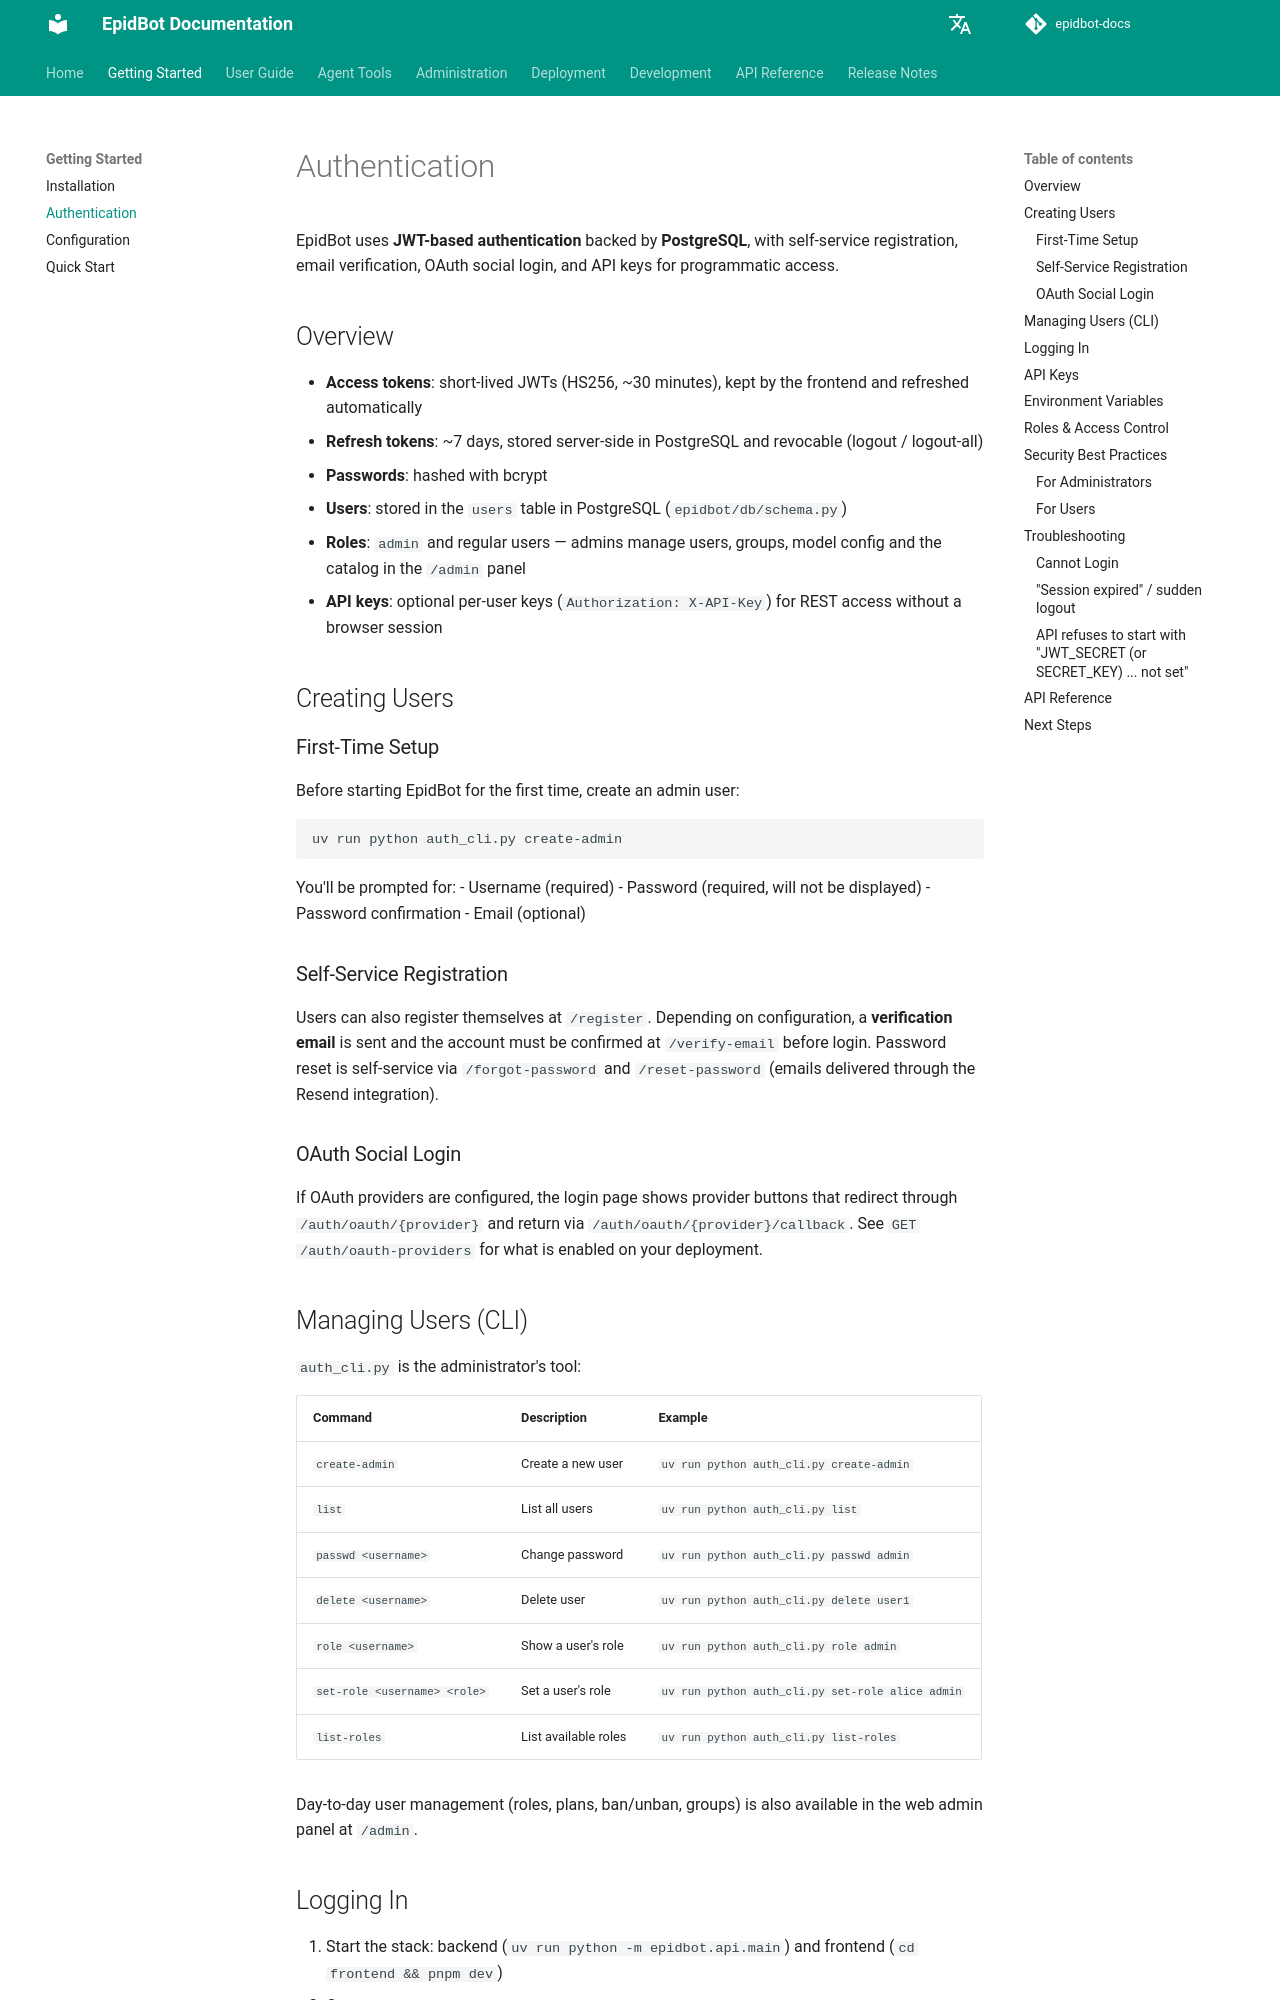

repository: Deeplearn-PeD/epidbot-docs · page: getting-started/authentication/index.html · generator: mkdocs

# Authentication

EpidBot uses **JWT-based authentication** backed by **PostgreSQL**, with self-service registration, email verification, OAuth social login, and API keys for programmatic access.

## Overview

- **Access tokens**: short-lived JWTs (HS256, ~30 minutes), kept by the frontend and refreshed automatically
- **Refresh tokens**: ~7 days, stored server-side in PostgreSQL and revocable (logout / logout-all)
- **Passwords**: hashed with bcrypt
- **Users**: stored in the `users` table in PostgreSQL (`epidbot/db/schema.py`)
- **Roles**: `admin` and regular users — admins manage users, groups, model config and the catalog in the `/admin` panel
- **API keys**: optional per-user keys (`Authorization: X-API-Key`) for REST access without a browser session

## Creating Users

### First-Time Setup

Before starting EpidBot for the first time, create an admin user:

```bash
uv run python auth_cli.py create-admin
```

You'll be prompted for:
- Username (required)
- Password (required, will not be displayed)
- Password confirmation
- Email (optional)

### Self-Service Registration

Users can also register themselves at `/register`. Depending on configuration, a **verification email** is sent and the account must be confirmed at `/verify-email` before login. Password reset is self-service via `/forgot-password` and `/reset-password` (emails delivered through the Resend integration).

### OAuth Social Login

If OAuth providers are configured, the login page shows provider buttons that redirect through `/auth/oauth/{provider}` and return via `/auth/oauth/{provider}/callback`. See `GET /auth/oauth-providers` for what is enabled on your deployment.

## Managing Users (CLI)

`auth_cli.py` is the administrator's tool:

| Command | Description | Example |
|---------|-------------|---------|
| `create-admin` | Create a new user | `uv run python auth_cli.py create-admin` |
| `list` | List all users | `uv run python auth_cli.py list` |
| `passwd <username>` | Change password | `uv run python auth_cli.py passwd admin` |
| `delete <username>` | Delete user | `uv run python auth_cli.py delete user1` |
| `role <username>` | Show a user's role | `uv run python auth_cli.py role admin` |
| `set-role <username> <role>` | Set a user's role | `uv run python auth_cli.py set-role alice admin` |
| `list-roles` | List available roles | `uv run python auth_cli.py list-roles` |

Day-to-day user management (roles, plans, ban/unban, groups) is also available in the web admin panel at `/admin`.
